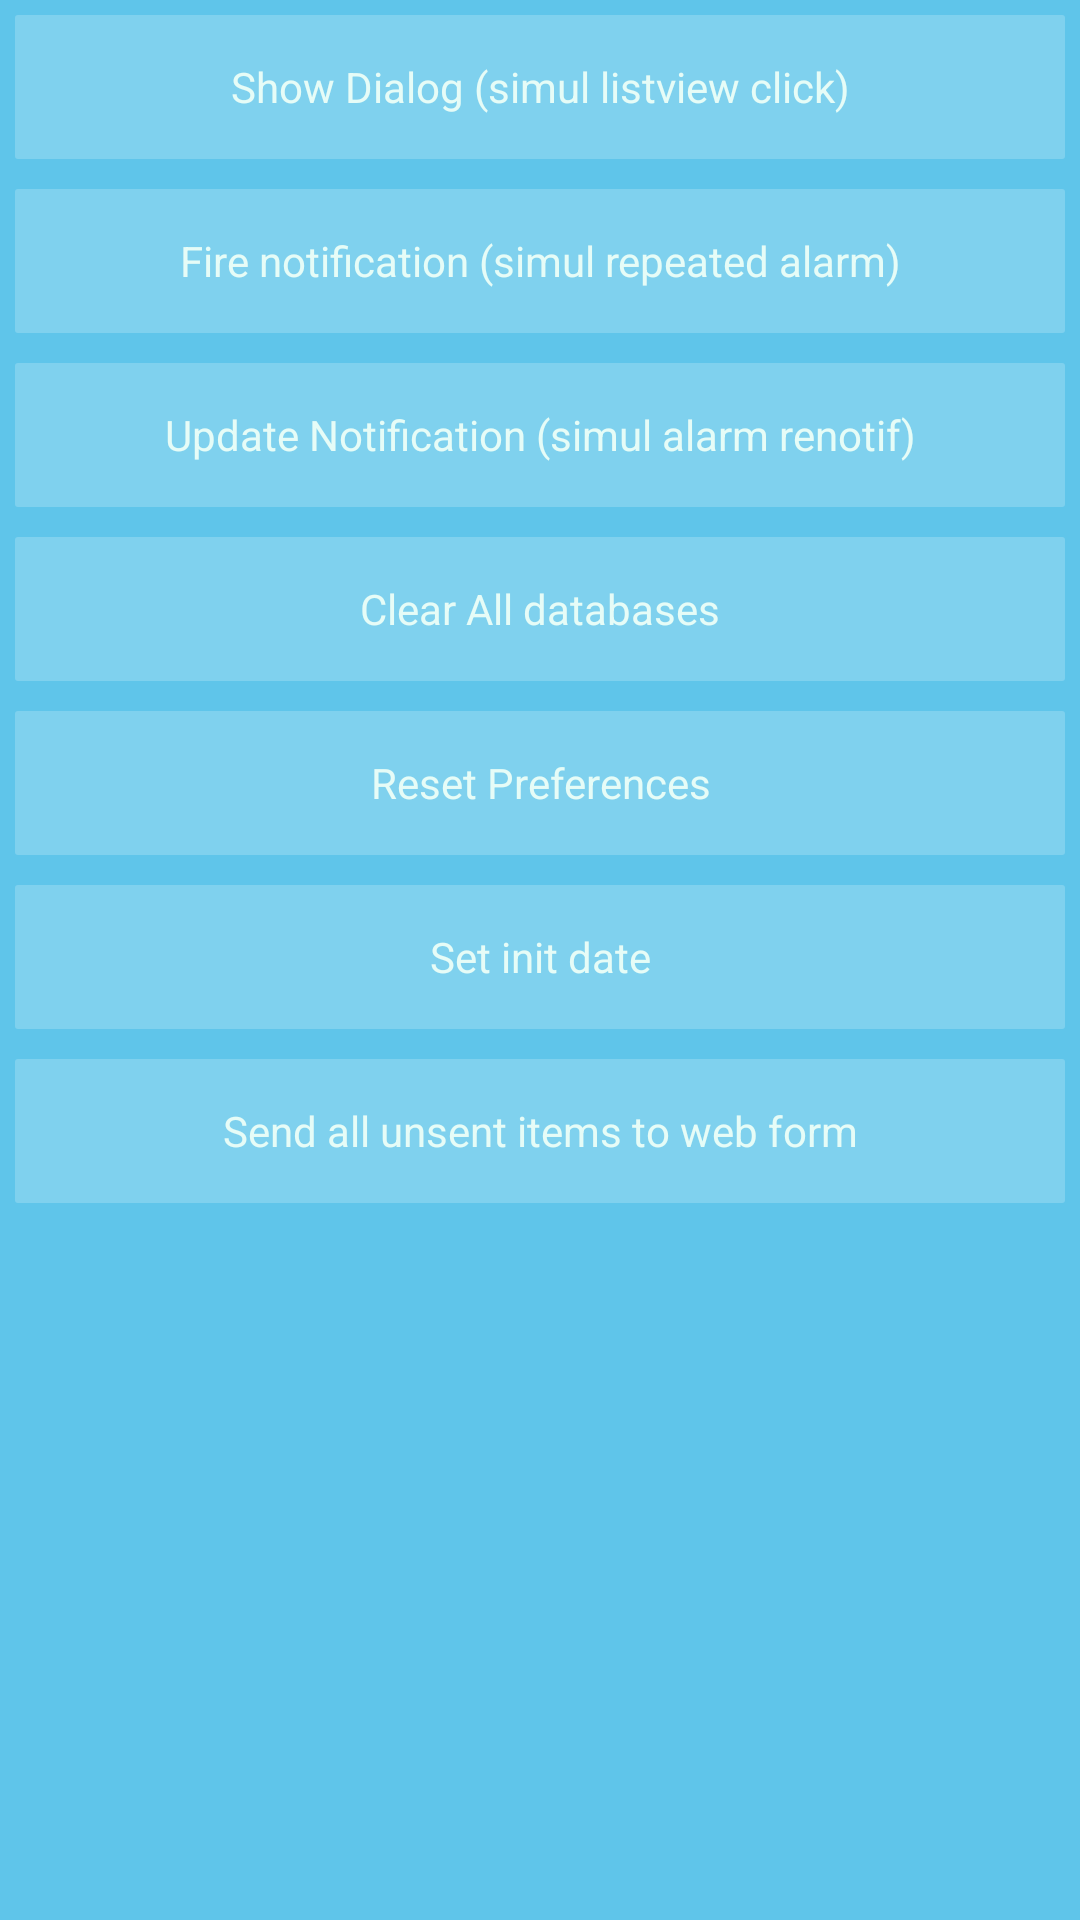

Reconstruct the res/layout file that produces this screen, plus the resources it refers to.
<!-- AndroidManifest.xml: activity theme Theme.LeFitBlue -->
<!-- res/layout/activity_debug.xml -->
<LinearLayout
    xmlns:android="http://schemas.android.com/apk/res/android"
    android:id="@+id/info_root"
    android:layout_width="fill_parent"
    android:layout_height="fill_parent"
    android:orientation="vertical"
    android:layout_gravity="bottom" >
        <ScrollView
            android:layout_width="fill_parent"
            android:layout_height="fill_parent"
            android:clipToPadding="false"
            android:fitsSystemWindows="true"
            >

            <LinearLayout
                android:id="@+id/infos_LL"
                android:layout_width="fill_parent"
                android:layout_height="wrap_content"
                android:orientation="vertical"
                android:gravity="center_vertical">

                <Button
                    android:layout_width="match_parent"
                    android:layout_height="wrap_content"
                    android:text="Show Dialog (simul listview click)"
                    android:id="@+id/button"
                    android:layout_gravity="center_horizontal"
                    android:onClick="showDialog"
                    android:background="@drawable/lvitembg_unfilled"
                    android:textColor="@color/view_fg_light"
                    android:layout_margin="5dp" />

                <Button
                    android:layout_width="match_parent"
                    android:layout_height="wrap_content"
                    android:text="Fire notification (simul repeated alarm)"
                    android:id="@+id/button2"
                    android:layout_gravity="center_horizontal"
                    android:onClick="showNotification"
                    android:background="@drawable/lvitembg_unfilled"
                    android:textColor="@color/view_fg_light"
                    android:layout_margin="5dp" />

                <Button
                    android:layout_width="match_parent"
                    android:layout_height="wrap_content"
                    android:text="Update Notification (simul alarm renotif)"
                    android:id="@+id/btwrite"
                    android:onClick="updateNotif"
                    android:background="@drawable/lvitembg_unfilled"
                    android:textColor="@color/view_fg_light"
                    android:layout_margin="5dp" />

                <Button
                    android:layout_width="match_parent"
                    android:layout_height="wrap_content"
                    android:text="Clear All databases"
                    android:id="@+id/button3"
                    android:layout_gravity="center_horizontal"
                    android:onClick="clearAllDb"
                    android:background="@drawable/lvitembg_unfilled"
                    android:textColor="@color/view_fg_light"
                    android:layout_margin="5dp" />

                <Button
                    android:layout_width="match_parent"
                    android:layout_height="wrap_content"
                    android:text="Reset Preferences"
                    android:id="@+id/button5"
                    android:layout_gravity="center_horizontal"
                    android:onClick="resetPreferences"
                    android:background="@drawable/lvitembg_unfilled"
                    android:textColor="@color/view_fg_light"
                    android:layout_margin="5dp" />

                <Button
                    android:layout_width="match_parent"
                    android:layout_height="wrap_content"
                    android:text="Set init date"
                    android:id="@+id/button4"
                    android:onClick="setStartDate"
                    android:background="@drawable/lvitembg_unfilled"
                    android:textColor="@color/view_fg_light"
                    android:layout_margin="5dp" />

                <Button
                    android:layout_width="match_parent"
                    android:layout_height="wrap_content"
                    android:text="Send all unsent items to web form"
                    android:id="@+id/btread"
                    android:layout_gravity="center_horizontal"
                    android:onClick="sendItems"
                    android:background="@drawable/lvitembg_unfilled"
                    android:textColor="@color/view_fg_light"
                    android:layout_margin="5dp" />

            </LinearLayout>
        </ScrollView>
</LinearLayout>
<!-- resources referenced by this layout -->
<resources>
  <color name="view_fg_light">#ffe6fcf7</color>
  <style name="LeFitBlue.PopupMenu" parent="@style/Widget.AppCompat.PopupMenu">
          
          <item name="android:popupBackground">@color/menu_bg</item>
          <item name="android:textColor">@color/view_fg_light</item>
      </style>
  <style name="LeFitBlue.DropDownListView" parent="@style/Widget.AppCompat.ListView.DropDown">
          <item name="android:listSelector">@drawable/selectable_background_lefitstyle2</item>
      </style>
  <style name="LeFitBlue.ActionBarTabStyle" parent="@style/Widget.AppCompat.ActionBar.TabView">
          <item name="android:background">@drawable/tab_indicator_ab_lefitstyle2</item>
      </style>
  <style name="LeFitBlue.ActionButton.CloseMode" parent="@style/Widget.AppCompat.ActionButton.CloseMode">
          <item name="android:background">@drawable/btn_cab_done_lefitstyle2</item>
      </style>
  <style name="LeFitBlue.Theme.Widget" parent="@style/Theme.AppCompat">
          <item name="android:popupMenuStyle">@style/LeFitBlue.PopupMenu</item>
          <item name="android:dropDownListViewStyle">@style/LeFitBlue.DropDownListView</item>
      </style>
  <color name="view_fg_light_secondary">#ffD6FCF4</color>
  <color name="view_bg">#ff5fc5ea</color>
  <style name="EditTextLefitwhite" parent="android:Widget.EditText">
          <item name="android:background">@drawable/lefitwhite_edit_text_holo_light</item>
          <item name="android:textColor">#000000</item>
      </style>
  <style name="CheckBoxLefitwhite" parent="android:Widget.CompoundButton.CheckBox">
          <item name="android:button">@drawable/lefitwhite_btn_check_holo_light</item>
      </style>
  <style name="RadioButtonLefitwhite" parent="android:Widget.CompoundButton.RadioButton">
          <item name="android:button">@drawable/lefitwhite_btn_radio_holo_light</item>
      </style>
  <style name="ImageButtonLefitwhite" parent="android:Widget.ImageButton">
          <item name="android:background">@drawable/lefitwhite_btn_default_holo_light</item>
      </style>
  <style name="SpinnerLefitwhite" parent="android:Widget.Spinner">
          <item name="android:background">@drawable/lefitwhite_spinner_background_holo_light</item>
          <item name="android:dropDownSelector">@drawable/lefitwhite_list_selector_holo_light</item>
      </style>
  <style name="SpinnerDropDownItemLefitwhite" parent="android:Widget.DropDownItem.Spinner">
          <item name="android:checkMark">@drawable/lefitwhite_btn_radio_holo_light</item>
      </style>
  <style name="RatingBarLefitwhite" parent="android:Widget.RatingBar">
          <item name="android:progressDrawable">@drawable/lefitwhite_ratingbar_full_holo_light</item>
          <item name="android:indeterminateDrawable">@drawable/lefitwhite_ratingbar_full_holo_light</item>
      </style>
  <style name="ToggleLefitwhite" parent="android:Widget.Button.Toggle">
          <item name="android:background">@drawable/lefitwhite_btn_toggle_holo_light</item>
          <item name="android:minHeight">48dip</item>
          <item name="android:textColor">#000000</item>
      </style>
  <style name="ListViewLefitwhite" parent="android:Widget.ListView">
          <item name="android:listSelector">@drawable/lefitwhite_list_selector_holo_light</item>
      </style>
  <style name="ListViewLefitwhite.White" parent="android:Widget.ListView.White">
          <item name="android:listSelector">@drawable/lefitwhite_list_selector_holo_light</item>
      </style>
  <style name="SpinnerItemLefitwhite" parent="android:TextAppearance.Widget.TextView.SpinnerItem">
          <item name="android:textColor">#000000</item>
      </style>
  <color name="menu_bg">#ff244B59</color>
  <style name="LeFitBlue.ProgressBar" parent="@style/Widget.AppCompat.ProgressBar.Horizontal">
          <item name="android:progressDrawable">@drawable/progress_horizontal_lefitstyle2</item>
      </style>
</resources>
